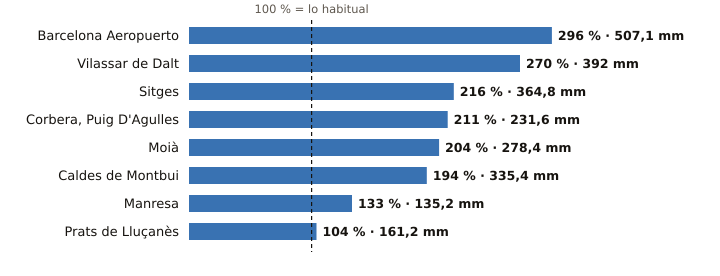

Data behind this chart, as committed beside it:
estacion, provincia, indicativo, mm_otono, referencia_mm, pct, periodo_referencia, hasta, hora
Barcelona Aeropuerto, Barcelona, 0076, 507.1, 171.6, 296, 1991-2020, 2026-11-04, 5
Vilassar de Dalt, Barcelona, 0244X, 392.0, 145.3, 270, 2009-2025, 2026-11-04, 5
Sitges, Barcelona, 0073X, 364.8, 169.2, 216, 2009-2025, 2026-11-04, 2
Corbera, Puig D'Agulles, Barcelona, 0194D, 231.6, 109.6, 211, 2010-2025, 2026-11-04, 4
Moià, Barcelona, 0120X, 278.4, 136.3, 204, 2009-2025, 2026-11-04, 5
Caldes de Montbui, Barcelona, 0222X, 335.4, 172.9, 194, 2004-2025, 2026-11-04, 4
Manresa, Barcelona, 0149X, 135.2, 101.4, 133, 2005-2025, 2026-11-04, 5
Prats de Lluçanès, Barcelona, 0114X, 161.2, 154.9, 104, 2008-2025, 2026-11-04, 5
